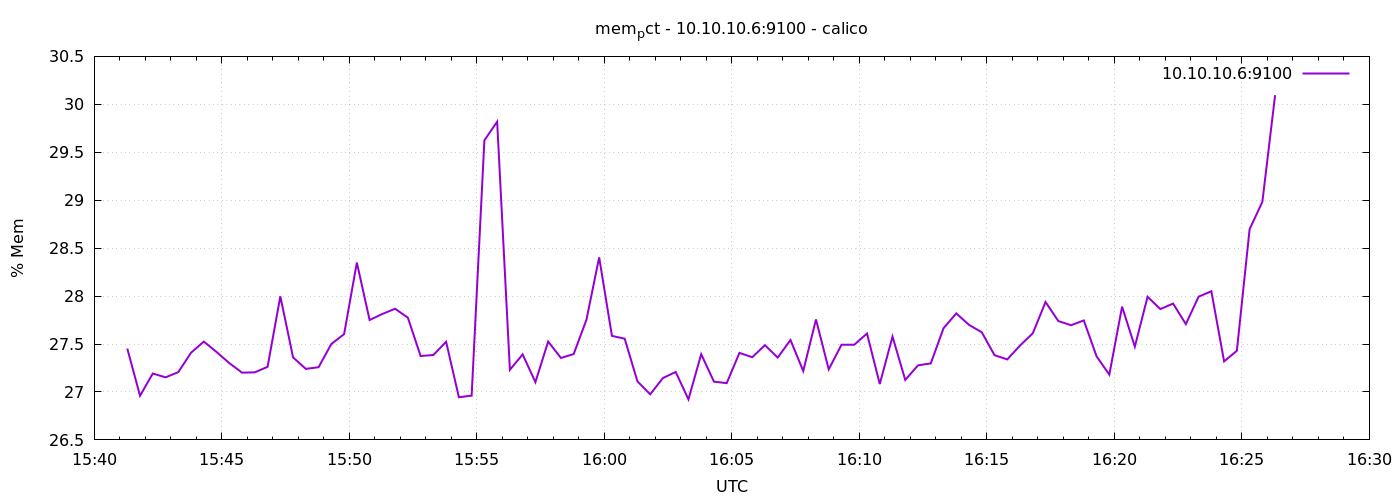

The data file committed next to this chart (first rows):
1776786078	27.4526057486571
1776786108	26.96
1776786138	27.19
1776786168	27.15
1776786198	27.21
1776786228	27.41
1776786258	27.53
1776786288	27.42
1776786318	27.3
1776786348	27.2
1776786378	27.2
1776786408	27.26
1776786438	28
1776786468	27.36
1776786498	27.24
1776786528	27.26
1776786558	27.5
1776786588	27.6
1776786618	28.35
1776786648	27.75
1776786678	27.81
1776786708	27.87
1776786738	27.77
1776786768	27.37
1776786798	27.39
1776786828	27.52
1776786858	26.94
1776786888	26.96
1776786918	29.62
1776786948	29.82
1776786978	27.23
1776787008	27.39
1776787038	27.1
1776787068	27.53
1776787098	27.35
1776787128	27.4
1776787158	27.75
1776787188	28.4
1776787218	27.58
1776787248	27.56
1776787278	27.11
1776787308	26.98
1776787338	27.15
1776787368	27.21
1776787398	26.92
1776787428	27.39
1776787458	27.11
1776787488	27.09
1776787518	27.41
1776787548	27.36
1776787578	27.49
1776787608	27.36
1776787638	27.54
1776787668	27.22
1776787698	27.76
1776787728	27.24
1776787758	27.49
1776787788	27.49
1776787818	27.61
1776787848	27.08
1776787878	27.58
... 30 more rows
